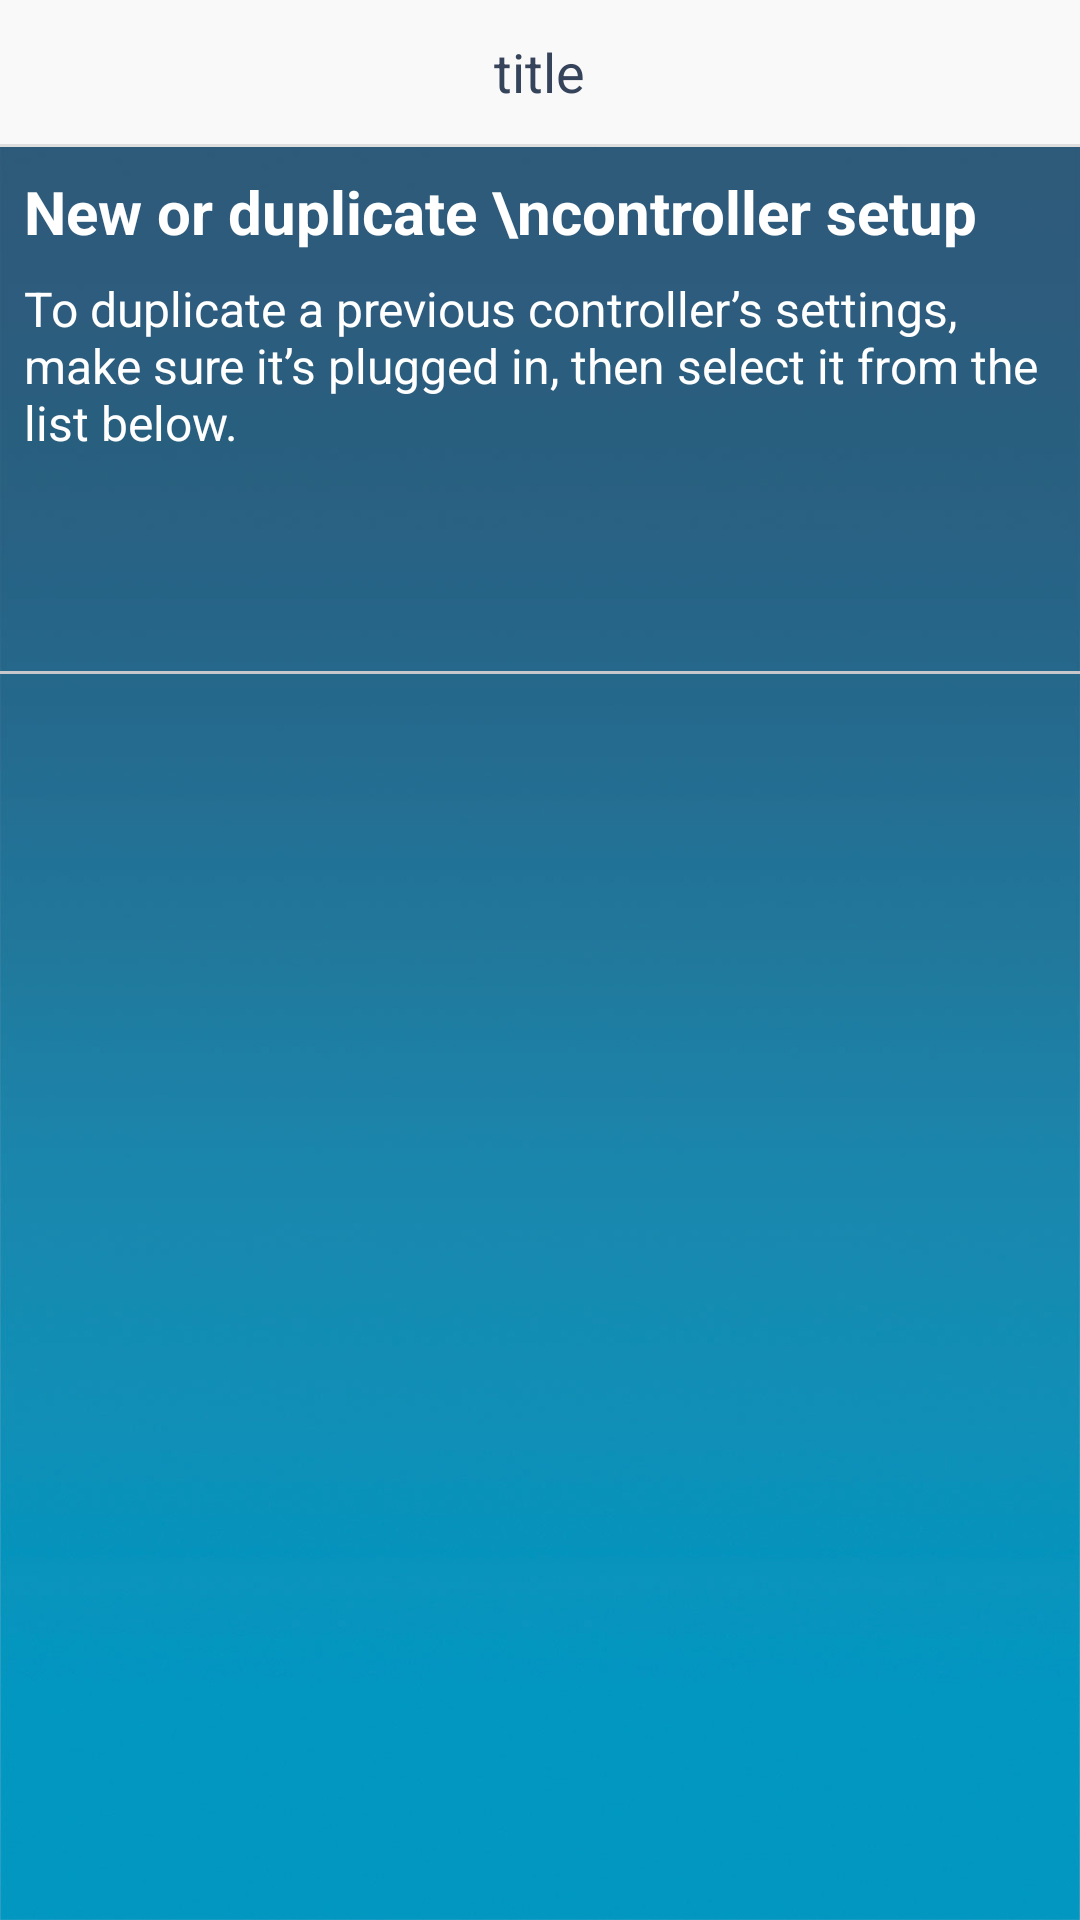

Write the Android layout XML for this screen, with the resource values it uses.
<!-- AndroidManifest.xml: application theme AppTheme -->
<!-- res/layout/activity_duplicate.xml -->
<?xml version="1.0" encoding="utf-8"?>
<LinearLayout
    xmlns:android="http://schemas.android.com/apk/res/android"
    xmlns:app="http://schemas.android.com/apk/res-auto"
    xmlns:tools="http://schemas.android.com/tools"
    android:layout_width="match_parent"
    android:layout_height="match_parent"
    android:background="@mipmap/tutorial_bg"
    android:orientation="vertical"
    tools:context=".activity.PairFailedActivity">

    <include layout="@layout/layout_title"/>

    <LinearLayout android:layout_width="match_parent"
                  android:layout_height="wrap_content"
                  android:orientation="vertical"
                  android:padding="8dp">

        <TextView android:layout_width="wrap_content" android:layout_height="wrap_content"
                  android:text="New or duplicate \ncontroller setup"
                  android:textColor="@color/white"
                  android:textSize="20sp"
                  android:textStyle="bold"/>

        <TextView android:id="@+id/tv_tips" android:layout_width="wrap_content"
                  android:layout_height="wrap_content"
                  android:layout_marginTop="8dp"
                  android:text="To duplicate a previous controller’s settings, make sure it’s plugged in, then select it from the list below."
                  android:textColor="@color/white"
                  android:textSize="16sp"/>

    </LinearLayout>

    <View android:id="@+id/separator" android:layout_width="match_parent"
          android:layout_height="1dp"
          android:layout_marginTop="64dp" android:background="#c7c7cc"/>

    <ListView android:id="@+id/lv" android:layout_width="match_parent"
              android:layout_height="match_parent"
              android:layout_marginBottom="16dp"
              android:divider="#c7c7cc" android:dividerHeight="1dp"
    />

</LinearLayout>
<!-- res/layout/layout_title.xml (included above) -->
<?xml version="1.0" encoding="utf-8"?>
<LinearLayout xmlns:android="http://schemas.android.com/apk/res/android"
              android:layout_width="match_parent" android:layout_height="49dp"
              android:orientation="vertical">
    <RelativeLayout android:layout_width="match_parent"
                    android:layout_height="48dp"
                    android:background="#f9f9f9"
                    android:orientation="horizontal"
                    android:paddingLeft="8dp"
                    android:paddingRight="8dp">

        <ImageButton android:id="@+id/btn_title_left" android:layout_width="wrap_content"
                     android:layout_height="match_parent"
                     android:layout_alignParentLeft="true" android:layout_centerVertical="true"
                     android:background="@null"
                     android:paddingLeft="4dp"
                     android:paddingRight="16dp"
                     android:src="@mipmap/ic_back_black"
                     android:visibility="gone"/>

        <TextView android:id="@+id/tv_title" android:layout_width="wrap_content"
                  android:layout_height="wrap_content"
                  android:layout_centerInParent="true"
                  android:text="title"
                  android:textColor="#36445b"
                  android:textSize="18sp"/>

        <ImageButton android:id="@+id/btn_title_right" android:layout_width="wrap_content"
                     android:layout_height="wrap_content"
                     android:layout_alignParentRight="true" android:layout_centerVertical="true"
                     android:background="@null"
                     android:padding="4dp"
                     android:src="@mipmap/ic_add"
                     android:visibility="gone"/>

    </RelativeLayout>

    <View android:layout_width="match_parent" android:layout_height="1dp"
          android:background="#dedede"/>

</LinearLayout>
<!-- resources referenced by this layout -->
<resources>
  <color name="white">#ffffff</color>
  <!-- mipmap ic_add: png bitmap (mipmap-xxhdpi, 1109 bytes) -->
  <!-- mipmap ic_back_black: png bitmap (mipmap-xxhdpi, 1799 bytes) -->
  <!-- mipmap tutorial_bg: jpg bitmap (mipmap-xxhdpi, 137685 bytes) -->
  <style name="AppTheme" parent="Theme.AppCompat.Light.DarkActionBar">
          
          <item name="colorPrimary">@color/colorPrimary</item>
          <item name="colorPrimaryDark">@color/colorPrimaryDark</item>
          <item name="colorAccent">@color/colorAccent</item>
          <item name="android:textAllCaps">false</item>
          <item name="windowNoTitle">true</item>
          <item name="windowActionBar">false</item>
      </style>
  <color name="colorPrimary">#3F51B5</color>
  <color name="colorPrimaryDark">#000000</color>
  <color name="colorAccent">#afabab</color>
</resources>
